pico-8 play session: mixed d-pad (fixed 12-tick cycle), after a click and taps of 🅾, ❎, 🅾+❎, 🅾 in the second before t = 0

[t = 2 s] mixed d-pad (1.2s cycle ×~1): → ← ↑ ↓ + 🅾/❎ taps, ~2s
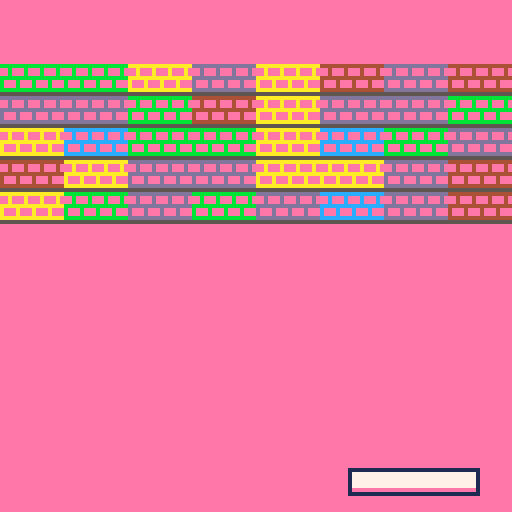

pico-8 cartridge
version 43
__lua__
function _init()
	--entities
	ents={
		--walls
		--left
		{
			x=-16,
			y=64,
			h=72,
			w=16,
		},
		--right
		{
			x=127+16,
			y=64,
			h=72,
			w=16
		},
		--top
		{
			x=64,
			y=-16,
			h=16,
			w=72,
		},
		--bottom
		{
			x=64,
			y=145,
			h=16,
			w=72,
			on_hit=function(w,o)
				o.remove=true
			end
		},
		ball_new(64,64,0.5,1),
	}

	pad=paddle_new()
	add(ents,pad)
	
	--bricks
	for y=16,48,8 do
		for x=0,127,16 do
			add(
				ents,
				brick_new(
					x+8,
					y+4,
					rnd({16,18,20,22,34})
				)
			)
		end
	end
end

function _update60()
 for i=1,#ents do
 	local e=ents[i]
 	if(e.update) e:update()
 end
 
 for i=#ents,1,-1 do
 	local e=ents[i]
 	
 	--vertical first
 	if e.vy and e.vy!=0 then
 		move(e,0,e.vy)
 	end
 	
 	--then horizontal
 	if e.vx and e.vx!=0 then
 		move(e,e.vx,0)
 	end
 	
 	--remove
 	if e.remove then
 		deli(ents,i)
 	end
 end
end

function _draw()
	cls(14)
	
	for e in all(ents) do
		if (e.draw) e:draw()
	end
end
-->8
--physics

--move an entity
function move(e,vx,vy)
	e.x+=vx
	e.y+=vy
	
	for o in all(ents) do
		-- if not me
		if o!=e then
			if collide(e,o) then
				resolve(e,vx,vy,o)
				
				--callback
				if(o.on_hit) o:on_hit(e)
				
				return -- stop checking
			end
		end
	end
end

function collide(e,o)
	return not e.remove
			 and e.y-e.h<o.y+o.h
	   and e.y+e.h>o.y-o.h
	   and e.x-e.w<o.x+o.w
	   and e.x+e.w>o.x-o.w
end

--resolve collisions
function resolve(e,vx,vy,o)
	local rest=e.rest or 1

	if vy!=0 then --vertical
		if vy>0 then --down
			e.y=o.y-o.h-e.h
		elseif vy<0 then --up
			e.y=o.y+o.h+e.h
		end
		
		if e.vy then
			if o.vy then
				--elastic collisions
				--for ball x ball
				e.vy,o.vy=o.vy,e.vy
			else
				e.vy*=-rest
			end
		end
	elseif vx!=0 then --horizontal
		if vx>0 then --right
			e.x=o.x-o.w-e.w
		else --left
			e.x=o.x+o.w+e.w
		end
		
		--bounce
		if e.vx then
		
			e.vx*=-rest
		end
	end
end
-->8
--paddle

function paddle_new()
	return {
		x=64,
		y=120,
		
		--velocity
		vx=0,
		acc=24/64,
		brake=24/64,
		fric=12/64,
		topspd=4,
		rest=1/2, --restitution
		
		--half width and height
		w=16,
		h=3,
		
		update=paddle_update,
		draw=paddle_draw,
		on_hit=paddle_hit,
	}
end

function paddle_update(p)
	local nx=0
	if(btn(⬅️)) nx-=1
	if(btn(➡️)) nx+=1
	--accel
	p.vx+=nx*p.acc
	
	--break force
	if sgn(p.vx)!=nx then
		p.vx+=nx*p.brake
	end
	
	if abs(p.vx)>p.fric then
		p.vx-=sgn(p.vx)*p.fric
	else
	 p.vx=0
	end
	
	-- limit top speed
	p.vx=mid(p.vx,-p.topspd,p.topspd)
end

function paddle_draw(p)
	--fill
	rectfill(
		p.x-p.w,p.y-p.h,
		p.x+p.w,p.y+p.h-2,
		7
	)
	
	--outline
	rect(
		p.x-p.w,p.y-p.h,
		p.x+p.w,p.y+p.h,
		1
	)
end

function paddle_hit(p,o)
	if o.vx then
		o.vx+=(o.x-p.x)/16
	end
end
-->8
--ball
function ball_new(x,y,vx,vy)
	return {
		x=x,
		y=y,
		vx=vx,
		vy=vy,
		topspd=4,
		
		w=3,
		h=3,
		
		im=1,
		
		draw=ball_draw,
		update=ball_update,
	}
end

function ball_draw(b)
	spr(b.im,b.x-b.w,b.y-b.h)
end

function ball_update(b)
	b.vx=mid(b.vx,-b.topspd,b.topspd)
	b.vy=mid(b.vy,-b.topspd,b.topspd)
end
-->8
function brick_new(x,y,im)
	local b={
		x=x,
		y=y,
		w=8,
		h=4,
		
		im=im,
		
		hp=1,
		remove=false,
		
		draw=brick_draw,
		on_hit=brick_hit,
	}
	
	--breakable bricks
	if im==34 then
		b.hp=2
		b.on_hit=function(b,o)
			b.im=36
			brick_hit(b,o)
		end
 end
	
	return b
end

function brick_draw(b)
	spr(b.im,b.x-b.w,b.y-b.h,2,1)
end

function brick_hit(b,o)
	b.hp-=1
	
	b.remove=b.hp<1
end
__gfx__
00000000001110000000000000000000000000000000000000000000000000000000000000000000000000000000000000000000000000000000000000000000
0000000001bbb1000000000000000000000000000000000000000000000000000000000000000000000000000000000000000000000000000000000000000000
007007001b7bbb100000000000000000000000000000000000000000000000000000000000000000000000000000000000000000000000000000000000000000
000770001b7bbb100000000000000000000000000000000000000000000000000000000000000000000000000000000000000000000000000000000000000000
000770001bbbbb100000000000000000000000000000000000000000000000000000000000000000000000000000000000000000000000000000000000000000
0070070001bbb1000000000000000000000000000000000000000000000000000000000000000000000000000000000000000000000000000000000000000000
00000000001110000000000000000000000000000000000000000000000000000000000000000000000000000000000000000000000000000000000000000000
00000000000000000000000000000000000000000000000000000000000000000000000000000000000000000000000000000000000000000000000000000000
4444444444444444ccccccccccccccccaaaaaaaaaaaaaaaadddddddddddddddd0000000000000000000000000000000000000000000000000000000000000000
004000400040004000c000c000c000c000a000a000a000a000d000d000d000d00000000000000000000000000000000000000000000000000000000000000000
004000400040004000c000c000c000c000a000a000a000a000d000d000d000d00000000000000000000000000000000000000000000000000000000000000000
4444444444444444ccccccccccccccccaaaaaaaaaaaaaaaadddddddddddddddd0000000000000000000000000000000000000000000000000000000000000000
4000400040004000c000c000c000c000a000a000a000a000d000d000d000d0000000000000000000000000000000000000000000000000000000000000000000
4000400040004000c000c000c000c000a000a000a000a000d000d000d000d0000000000000000000000000000000000000000000000000000000000000000000
4444444444444444ccccccccccccccccaaaaaaaaaaaaaaaadddddddddddddddd0000000000000000000000000000000000000000000000000000000000000000
55555555555555555555555555555555555555555555555555555555555555550000000000000000000000000000000000000000000000000000000000000000
eeeeeeeeeeeeeeeebbbbbbbbbbbbbbbb888888888888888822222222222222220000000000000000000000000000000000000000000000000000000000000000
00e000e000e000e000b000b000b000b0008000800080008000200020002000200000000000000000000000000000000000000000000000000000000000000000
00e000e000e000e000b000b000b000b0008000800080008000200020002000200000000000000000000000000000000000000000000000000000000000000000
eeeeeeeeeeeeeeeebbbbbbbbbbbbbbbb888888888888888822222222222222220000000000000000000000000000000000000000000000000000000000000000
e000e000e000e000b000b000b000b000800080008000800020002000200020000000000000000000000000000000000000000000000000000000000000000000
e000e000e000e000b000b000b000b000800080008000800020002000200020000000000000000000000000000000000000000000000000000000000000000000
eeeeeeeeeeeeeeeebbbbbbbbbbbbbbbb888888888888888822222222222222220000000000000000000000000000000000000000000000000000000000000000
55555555555555555555555555555555555555555555555555555555555555550000000000000000000000000000000000000000000000000000000000000000
